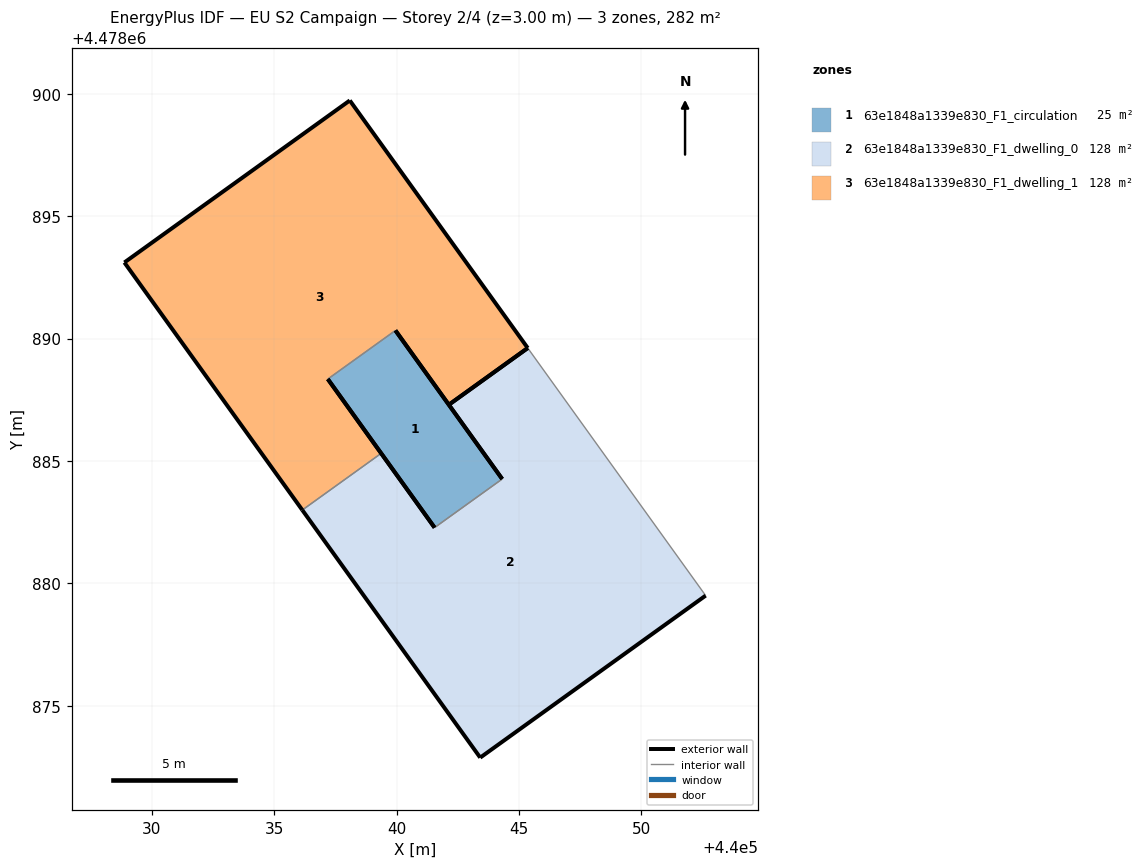
=== STOREY PLAN SPEC (per zone: floor XY polygon, exterior-wall plan segments, windows/doors) ===
zone 1: 63e1848a1339e830_F1_circulation  (25.4 m²)
  floor: (440044.32, 4478884.26) (440039.96, 4478890.33) (440037.19, 4478888.34) (440041.55, 4478882.28)
  exterior wall: (440041.55, 4478882.28) – (440037.19, 4478888.34)  [7.5 m]
  exterior wall: (440039.96, 4478890.33) – (440044.32, 4478884.26)  [7.5 m]
  interior walls: 2
zone 2: 63e1848a1339e830_F1_dwelling_0  (128.5 m²)
  floor: (440052.63, 4478879.50) (440045.36, 4478889.61) (440042.14, 4478887.30) (440044.32, 4478884.26) (440041.55, 4478882.28) (440039.37, 4478885.31) (440036.15, 4478883.00) (440043.42, 4478872.88)
  exterior wall: (440043.42, 4478872.88) – (440036.15, 4478883.00)  [12.5 m]
  exterior wall: (440039.37, 4478885.31) – (440041.55, 4478882.28)  [3.7 m]
  exterior wall: (440044.32, 4478884.26) – (440042.14, 4478887.30)  [3.7 m]
  exterior wall: (440052.63, 4478879.50) – (440043.42, 4478872.88)  [11.3 m]
  exterior wall: (440042.14, 4478887.30) – (440045.36, 4478889.61)  [4.0 m]
  interior walls: 3
zone 3: 63e1848a1339e830_F1_dwelling_1  (128.5 m²)
  floor: (440042.14, 4478887.30) (440045.36, 4478889.61) (440038.09, 4478899.72) (440028.88, 4478893.11) (440036.15, 4478883.00) (440039.37, 4478885.31) (440037.19, 4478888.34) (440039.96, 4478890.33)
  exterior wall: (440042.14, 4478887.30) – (440039.96, 4478890.33)  [3.7 m]
  exterior wall: (440037.19, 4478888.34) – (440039.37, 4478885.31)  [3.7 m]
  exterior wall: (440036.15, 4478883.00) – (440028.89, 4478893.11)  [12.5 m]
  exterior wall: (440028.89, 4478893.11) – (440038.09, 4478899.72)  [11.3 m]
  exterior wall: (440038.09, 4478899.72) – (440045.36, 4478889.61)  [12.5 m]
  exterior wall: (440045.36, 4478889.61) – (440042.14, 4478887.30)  [4.0 m]
  interior walls: 2

=== DERIVED (storey summary) ===
Building: EU S2 Campaign
Storey: 2 of 4  (floor level z = 3.00 m)
Storey gross floor area: 282.4 m²
Zones on this storey: 3
  - 63e1848a1339e830_F1_circulation: floor 25.4 m²; exterior wall 14.9 m (44.8 m²); WWR 0.0%
  - 63e1848a1339e830_F1_dwelling_0: floor 128.5 m²; exterior wall 35.2 m (105.7 m²); WWR 0.0%
  - 63e1848a1339e830_F1_dwelling_1: floor 128.5 m²; exterior wall 47.7 m (143.1 m²); WWR 0.0%
Zone adjacency (shared interzone walls):
  - 63e1848a1339e830_F1_circulation ↔ 63e1848a1339e830_F1_dwelling_0
  - 63e1848a1339e830_F1_circulation ↔ 63e1848a1339e830_F1_dwelling_1
  - 63e1848a1339e830_F1_dwelling_0 ↔ 63e1848a1339e830_F1_dwelling_1